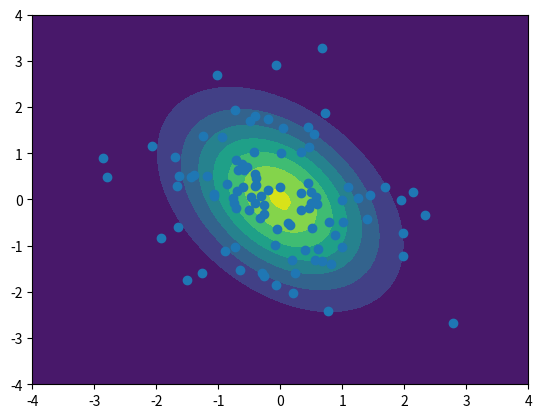

The matplotlib source for this figure:
# -*- coding: utf-8 -*-
"""
Created on Tue Sep  8 21:55:09 2020

[redacted]
"""

import numpy as np
import matplotlib.pyplot as plt
from scipy.stats import multivariate_normal

# 2次元のメッシュの座標とその座標での値をしまう3次元の変数を用意
N = 60
X = np.linspace(-4, 4, N)
Y = np.linspace(-4, 4, N)
X, Y = np.meshgrid(X, Y)
pos = np.empty(X.shape + (2,))
pos[:, :, 0] = X
pos[:, :, 1] = Y

# 平均
mu_multi = np.array([0., 0.])
print(mu_multi)

#　分散共分散行列
Sigma_multi = np.array([[ 1.0 , -0.5],
                        [-0.5,  1.5]])

# 確率密度関数
F = multivariate_normal(mu_multi, Sigma_multi)
p_multi = F.pdf(pos)
cset = plt.contourf(X, Y, p_multi )

# 標本
s_multi = np.random.multivariate_normal(mu_multi, Sigma_multi, 100)
plt.scatter(s_multi[:,0], s_multi[:,1])
